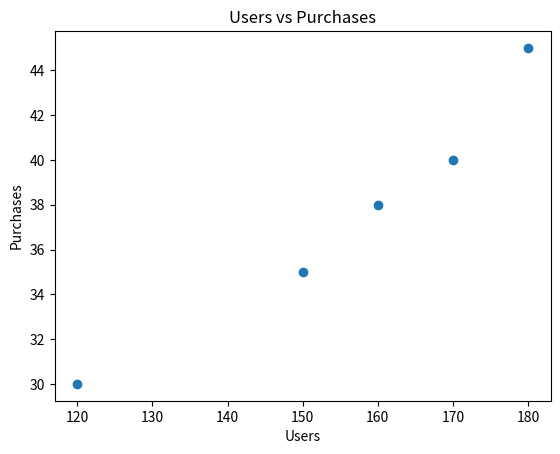

Recreate this plot in Python.
import pandas as pd
import matplotlib.pyplot as plt

data = {
    "day": [1, 2, 3, 4,5],
    "users": [120, 150, 170, 160, 180],
    "purchases": [30, 35, 40, 38, 45]
}


df = pd.DataFrame(data)


# Do more users lead to more purchases ?

plt.scatter(df["users"], df["purchases"])
plt.xlabel("Users")
plt.ylabel("Purchases")
plt.title("Users vs Purchases")

plt.show()
